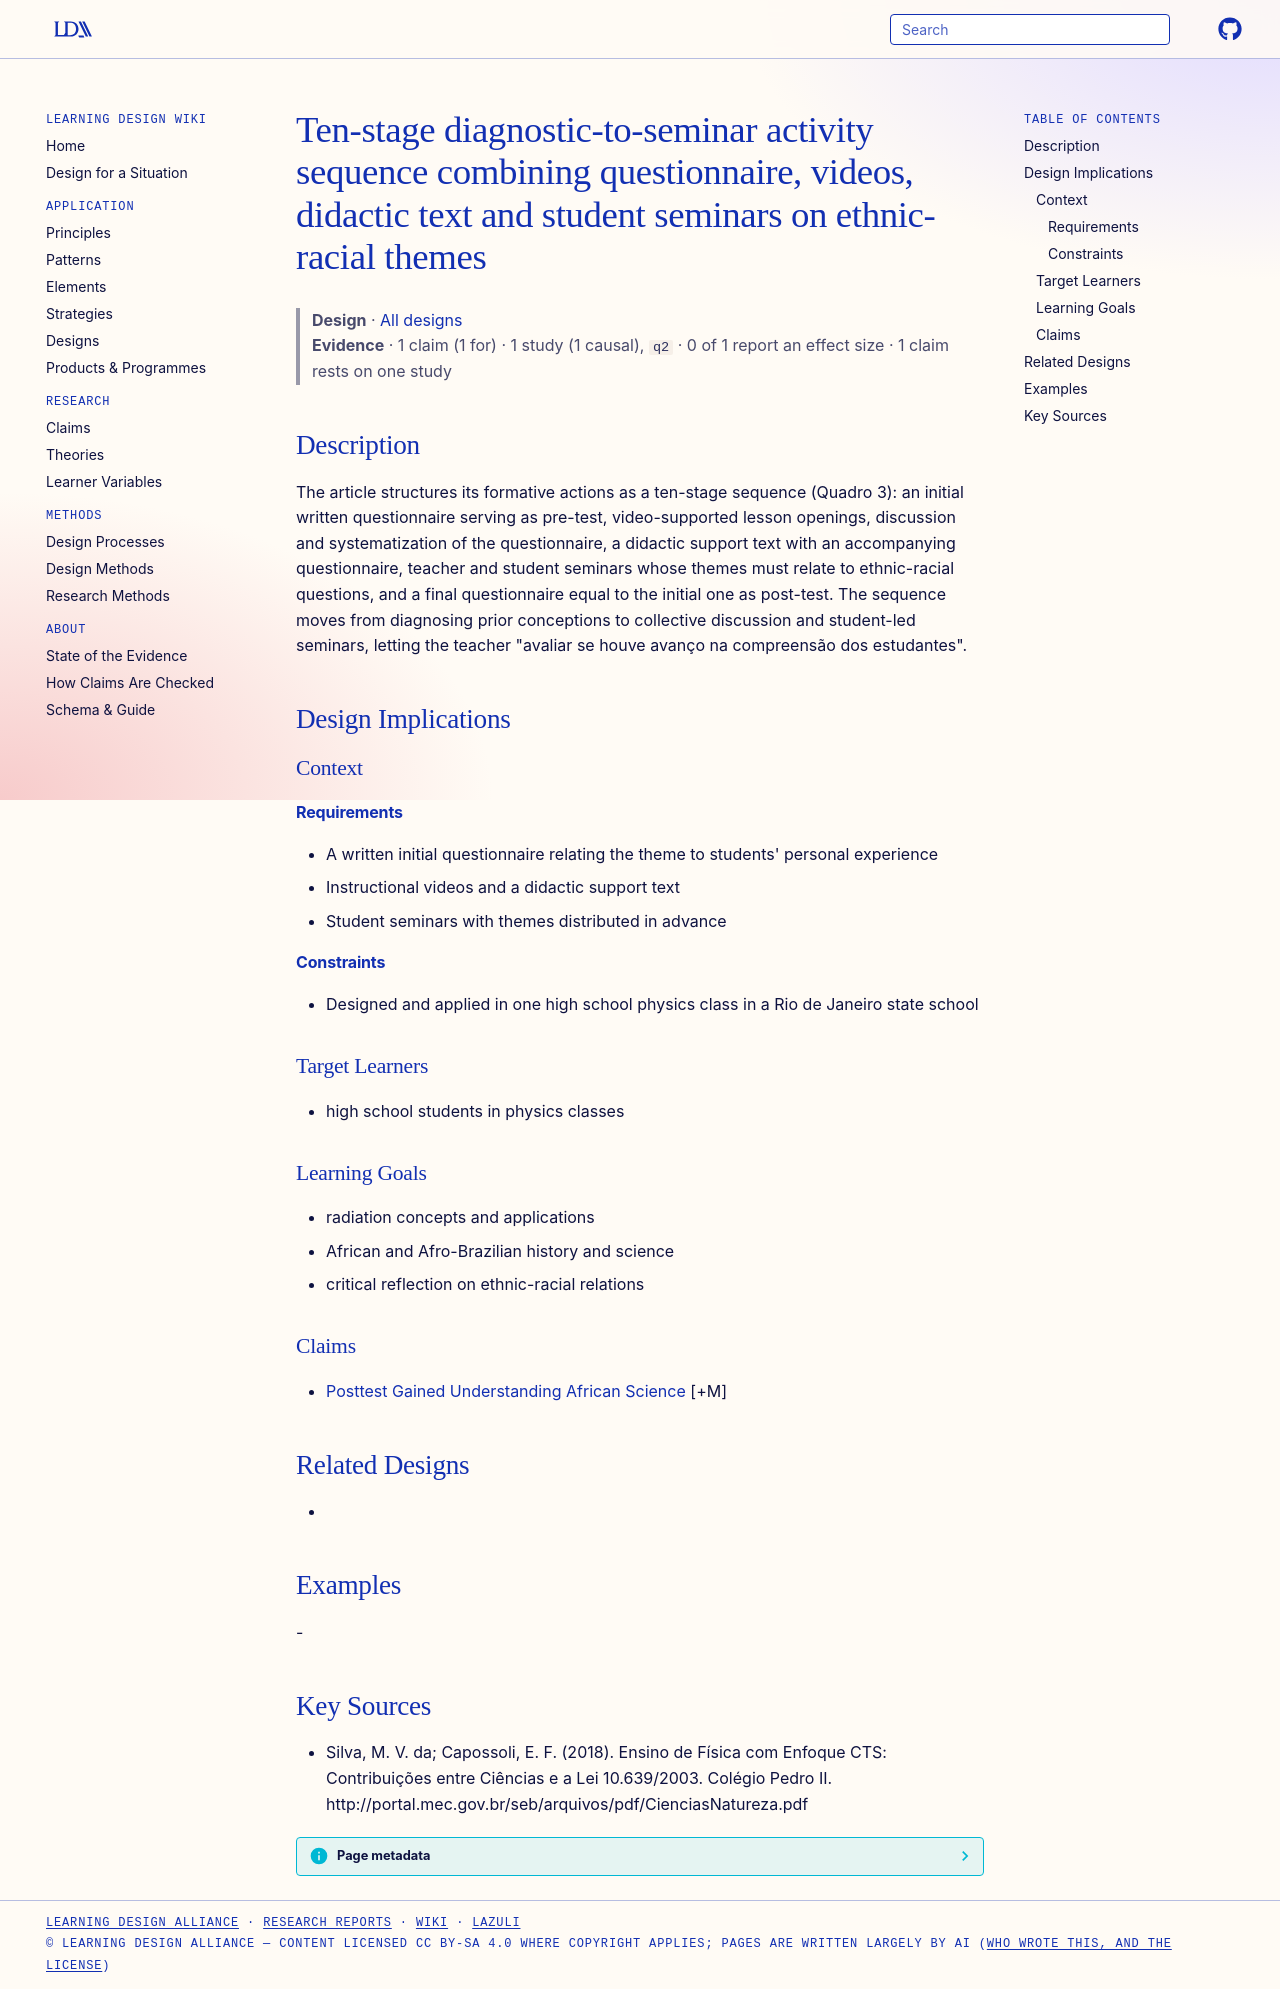

repository: Learning-Design-Alliance/learning-wiki · page: designs/staged-questionnaire-video-seminar-sequence/index.html · generator: mkdocs

---
type: design
id: staged-questionnaire-video-seminar-sequence
title: Ten-stage diagnostic-to-seminar activity sequence combining questionnaire, videos, didactic text and student seminars on ethnic-racial themes
description: "The article structures its formative actions as a ten-stage sequence (Quadro 3): an initial written questionnaire serving as pre-test, video-supported lesson openings, discussion and systematization of the questionnai..."
status: review
generated:
  by: "process:settle-candidates"
  at: 2026-11-19
sources:
  - id: silva-2018
    resource: "http://portal.mec.gov.br/seb/arquivos/pdf/CienciasNatureza.pdf"
    title: "Silva, M. V. da; Capossoli, E. F. (2018). Ensino de Física com Enfoque CTS: Contribuições entre Ciências e a Lei 10.639/2003. Colégio Pedro II. http://portal.mec.gov.br/seb/arquivos/pdf/CienciasNatureza.pdf"
    author: Silva, M. V. da; Capossoli, E. F
---

# Ten-stage diagnostic-to-seminar activity sequence combining questionnaire, videos, didactic text and student seminars on ethnic-racial themes

> **Design** · [All designs](index.md)
> **Evidence** · 1 claim (1 for) · 1 study (1 causal), `q2` · 0 of 1 report an effect size · 1 claim rests on one study

## Description
The article structures its formative actions as a ten-stage sequence (Quadro 3): an initial written questionnaire serving as pre-test, video-supported lesson openings, discussion and systematization of the questionnaire, a didactic support text with an accompanying questionnaire, teacher and student seminars whose themes must relate to ethnic-racial questions, and a final questionnaire equal to the initial one as post-test. The sequence moves from diagnosing prior conceptions to collective discussion and student-led seminars, letting the teacher "avaliar se houve avanço na compreensão dos estudantes".

## Design Implications

### Context
#### Requirements
- A written initial questionnaire relating the theme to students' personal experience
- Instructional videos and a didactic support text
- Student seminars with themes distributed in advance
#### Constraints
- Designed and applied in one high school physics class in a Rio de Janeiro state school

### Target Learners
- high school students in physics classes

### Learning Goals
- radiation concepts and applications
- African and Afro-Brazilian history and science
- critical reflection on ethnic-racial relations

### Claims
- [Posttest Gained Understanding African Science](../claims/posttest-gained-understanding-african-science.md) [+M]

## Related Designs
- 

## Examples
-

## Key Sources
- Silva, M. V. da; Capossoli, E. F. (2018). Ensino de Física com Enfoque CTS: Contribuições entre Ciências e a Lei 10.639/2003. Colégio Pedro II. http://portal.mec.gov.br/seb/arquivos/pdf/CienciasNatureza.pdf
